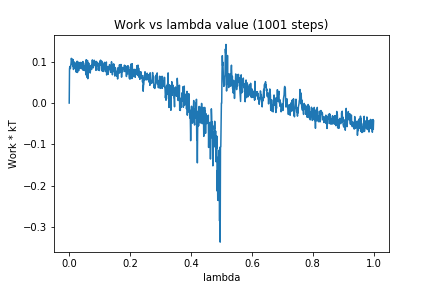

The table this chart was drawn from, first rows:
0, 0.0
1, 0.08261
2, 0.08851
3, 0.08355
4, 0.08351
5, 0.09013
6, 0.09675
7, 0.1082
8, 0.1039
9, 0.1037
10, 0.09258
11, 0.1062
12, 0.08846
13, 0.1048
14, 0.08114
15, 0.09264
16, 0.08599
17, 0.09937
18, 0.08527
19, 0.0971
20, 0.08836
21, 0.08754
22, 0.07774
23, 0.0748
24, 0.09031
25, 0.07974
26, 0.1013
27, 0.07394
28, 0.09739
29, 0.08257
30, 0.09904
31, 0.07827
32, 0.09522
33, 0.08702
34, 0.09637
35, 0.08841
36, 0.09853
37, 0.08408
38, 0.09351
39, 0.09522
40, 0.08297
41, 0.09617
42, 0.08437
43, 0.0988
44, 0.0867
45, 0.1004
46, 0.07916
47, 0.09737
48, 0.07996
49, 0.08039
50, 0.07867
51, 0.07992
52, 0.09124
53, 0.0868
54, 0.08733
55, 0.06813
56, 0.1049
57, 0.0786
58, 0.09243
59, 0.06173
60, 0.1031
... 940 more rows
